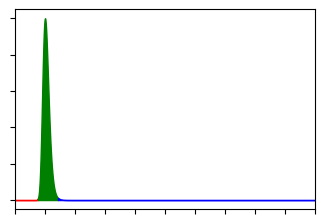

Generate this figure with matplotlib: (Note: this script raises an exception after producing the figure.)
#!/usr/bin/env python
from __future__ import division
"""
Create a figure that depicts the subdivision technique for the radial integral.
"""
__author__ = "Leo Singer <leo.singer@ligo.org>"

from matplotlib import pyplot as plt
from mpl_toolkits.axes_grid1.inset_locator import BboxConnectorPatch
from matplotlib.transforms import Bbox, TransformedBbox, blended_transform_factory
from matplotlib import ticker
from scipy import special
import numpy as np
import sys

xmin = 0.
xmax = 1.
a = 0.1
a2 = a * a
y1 = 0.01
y2 = 0.005
break1 = (a - a2 * np.sqrt(-2*np.log(y1))) / (1 + 2 * a2 * np.log(y1))
if a * np.sqrt(-2 * np.log(y2)) < 1:
    break2 = (a + a2 * np.sqrt(-2*np.log(y1))) / (1 + 2 * a2 * np.log(y1))
else:
    break2 = (np.log(y2) - np.sqrt(np.log(y1) * np.log(y2))) / (np.sqrt(-2*np.log(y2)) * (np.log(y2) - np.log(y1)))

breakpoints = [xmin]
if xmin < break1 < xmax:
    breakpoints.append(break1)
if xmin < break2 < xmax:
    breakpoints.append(break2)
breakpoints.append(xmax)

colors = 'rgb'
fig = plt.figure(figsize=(5, 5))
ax0 = plt.axes([0.2, 0.5, 0.6, 0.4])

for i, (break1, break2) in enumerate(zip(breakpoints[:-1], breakpoints[1:])):
    x = np.linspace(break1, break2, 100)
    I0e = special.i0e(1 / a2)
    lognorm = - 1 / (2 * a2) - np.log(I0e)
    I0e = special.i0e(1 / (a * x))
    integrand = I0e * np.exp(-1/(2*x*x) + lognorm + 1 / (a * x))
    plt.fill_between(x, np.zeros(x.shape), integrand, color=colors[i])
plt.xlim(xmin, xmax)
ax0.xaxis.set_major_locator(ticker.MultipleLocator(0.1))
trans0 = blended_transform_factory(ax0.transData, ax0.transAxes)
plt.setp(ax0.get_xticklabels(), visible=False)
plt.setp(ax0.get_yticklabels(), visible=False)
ax = None
nsubplots = len(zip(breakpoints[:-1], breakpoints[1:]))



for i, (break1, break2) in enumerate(zip(breakpoints[:-1], breakpoints[1:])):
    ax = plt.axes([0.1 + 0.8 / nsubplots * i - 0.025 * (nsubplots - i - 3), 0.1, 0.8 / nsubplots - 0.05, 0.3], sharey=ax0)

    d = .045 # how big to make the diagonal lines in axes coordinates
    # arguments to pass plot, just so we don't keep repeating them
    kwargs = dict(transform=ax.transAxes, color='k', clip_on=False)

    if i > 0:
        ax.spines['left'].set_visible(False)
        ax.tick_params(left=False)
        ax.plot((-d,d),(-d,+d), **kwargs) # top-right diagonal
        ax.plot((-d,d),(1-d,1+d), **kwargs) # bottom-right diagonal
    if i < nsubplots - 1:
        ax.spines['right'].set_visible(False)
        ax.tick_params(right=False)
        ax.plot((1-d,1+d),(-d,+d), **kwargs) # top-left diagonal
        ax.plot((1-d,1+d),(1-d,1+d), **kwargs) # bottom-left diagonal
    fig.subplots_adjust(wspace=0.15)
    bbox0 = Bbox.from_extents(break1, 0, break2, 1)
    mybbox0 = TransformedBbox(bbox0, trans0)
    fig.artists.append(BboxConnectorPatch(ax.bbox, mybbox0, 1, 4, 2, 3, facecolor='none', linestyle='dashed'))
    if i > 0:
        plt.setp(ax.get_yticklabels(), visible=False)
    x = np.linspace(break1, break2, 100)
    I0e = special.i0e(1 / a2)
    lognorm = - 1 / (2 * a2) - np.log(I0e)
    I0e = special.i0e(1 / (a * x))
    integrand = I0e * np.exp(-1/(2*x*x) + lognorm + 1 / (a * x))
    plt.fill_between(x, np.zeros(x.shape), integrand, color=colors[i])
    plt.xlim(break1, break2)
    plt.setp(ax.get_xticklabels(), visible=False)
    plt.setp(ax.get_yticklabels(), visible=False)
    ax.xaxis.set_major_locator(ticker.MultipleLocator(0.1))
plt.ylim(-.1, 1.1)


if len(sys.argv) > 1:
    plt.savefig(sys.argv[1])
else:
    plt.show()
